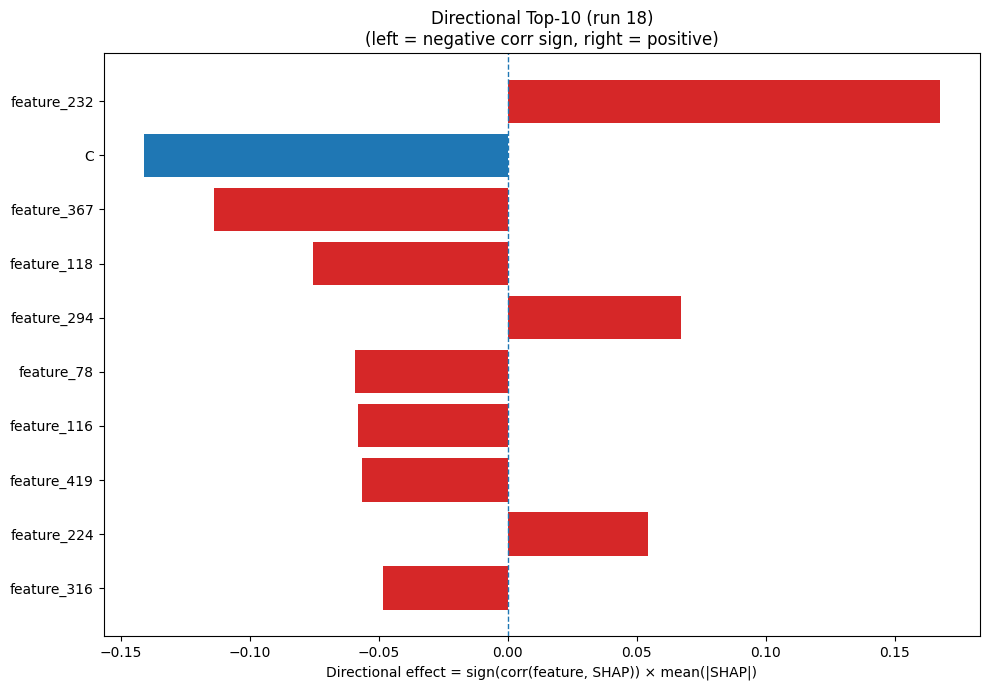

The file beside this chart, header and first rows:
Index, Feature, CorrSign, MeanAbsSHAP, DirectionalEffect
232, feature_232, 1.0, 0.1676, 0.1676
1, C, -1.0, 0.1413, -0.1413
367, feature_367, -1.0, 0.1138, -0.1138
118, feature_118, -1.0, 0.07556, -0.07556
294, feature_294, 1.0, 0.06701, 0.06701
78, feature_78, -1.0, 0.05922, -0.05922
116, feature_116, -1.0, 0.0582, -0.0582
419, feature_419, -1.0, 0.05665, -0.05665
224, feature_224, 1.0, 0.05434, 0.05434
316, feature_316, -1.0, 0.04855, -0.04855
96, feature_96, -1.0, 0.04806, -0.04806
214, feature_214, -1.0, 0.04798, -0.04798
148, feature_148, 1.0, 0.04655, 0.04655
114, feature_114, -1.0, 0.04567, -0.04567
383, feature_383, 1.0, 0.04356, 0.04356
233, feature_233, 1.0, 0.04124, 0.04124
22, SS3_C, -1.0, 0.03882, -0.03882
327, feature_327, 1.0, 0.03868, 0.03868
89, feature_89, -1.0, 0.0381, -0.0381
169, feature_169, 1.0, 0.03701, 0.03701
18, W, -1.0, 0.03631, -0.03631
2, D, 1.0, 0.03618, 0.03618
87, feature_87, 1.0, 0.03579, 0.03579
238, feature_238, 1.0, 0.03468, 0.03468
6, H, -1.0, 0.03352, -0.03352
146, feature_146, 1.0, 0.03235, 0.03235
111, feature_111, 1.0, 0.03118, 0.03118
144, feature_144, 1.0, 0.02979, 0.02979
99, feature_99, -1.0, 0.02964, -0.02964
269, feature_269, -1.0, 0.02833, -0.02833
217, feature_217, -1.0, 0.02751, -0.02751
443, feature_443, -1.0, 0.0273, -0.0273
288, feature_288, 1.0, 0.02711, 0.02711
126, feature_126, -1.0, 0.0258, -0.0258
181, feature_181, 1.0, 0.02036, 0.02036
166, feature_166, -1.0, 0.02015, -0.02015
230, feature_230, -1.0, 0.01976, -0.01976
192, feature_192, -1.0, 0.01914, -0.01914
31, ASA, -1.0, 0.01896, -0.01896
241, feature_241, -1.0, 0.01884, -0.01884
101, feature_101, 1.0, 0.01863, 0.01863
401, feature_401, 1.0, 0.01846, 0.01846
321, feature_321, 1.0, 0.01836, 0.01836
440, feature_440, 1.0, 0.0178, 0.0178
406, feature_406, -1.0, 0.01756, -0.01756
391, feature_391, 1.0, 0.01736, 0.01736
17, V, 1.0, 0.01733, 0.01733
417, feature_417, 1.0, 0.0168, 0.0168
39, feature_39, 1.0, 0.01672, 0.01672
361, feature_361, 1.0, 0.01672, 0.01672
202, feature_202, 1.0, 0.01645, 0.01645
464, feature_464, 1.0, 0.01617, 0.01617
356, feature_356, 1.0, 0.01596, 0.01596
282, feature_282, 1.0, 0.01559, 0.01559
182, feature_182, -1.0, 0.01339, -0.01339
304, feature_304, -1.0, 0.0132, -0.0132
458, feature_458, -1.0, 0.01308, -0.01308
447, feature_447, -1.0, 0.0128, -0.0128
355, feature_355, 1.0, 0.01269, 0.01269
227, feature_227, 1.0, 0.01228, 0.01228
... 420 more rows
